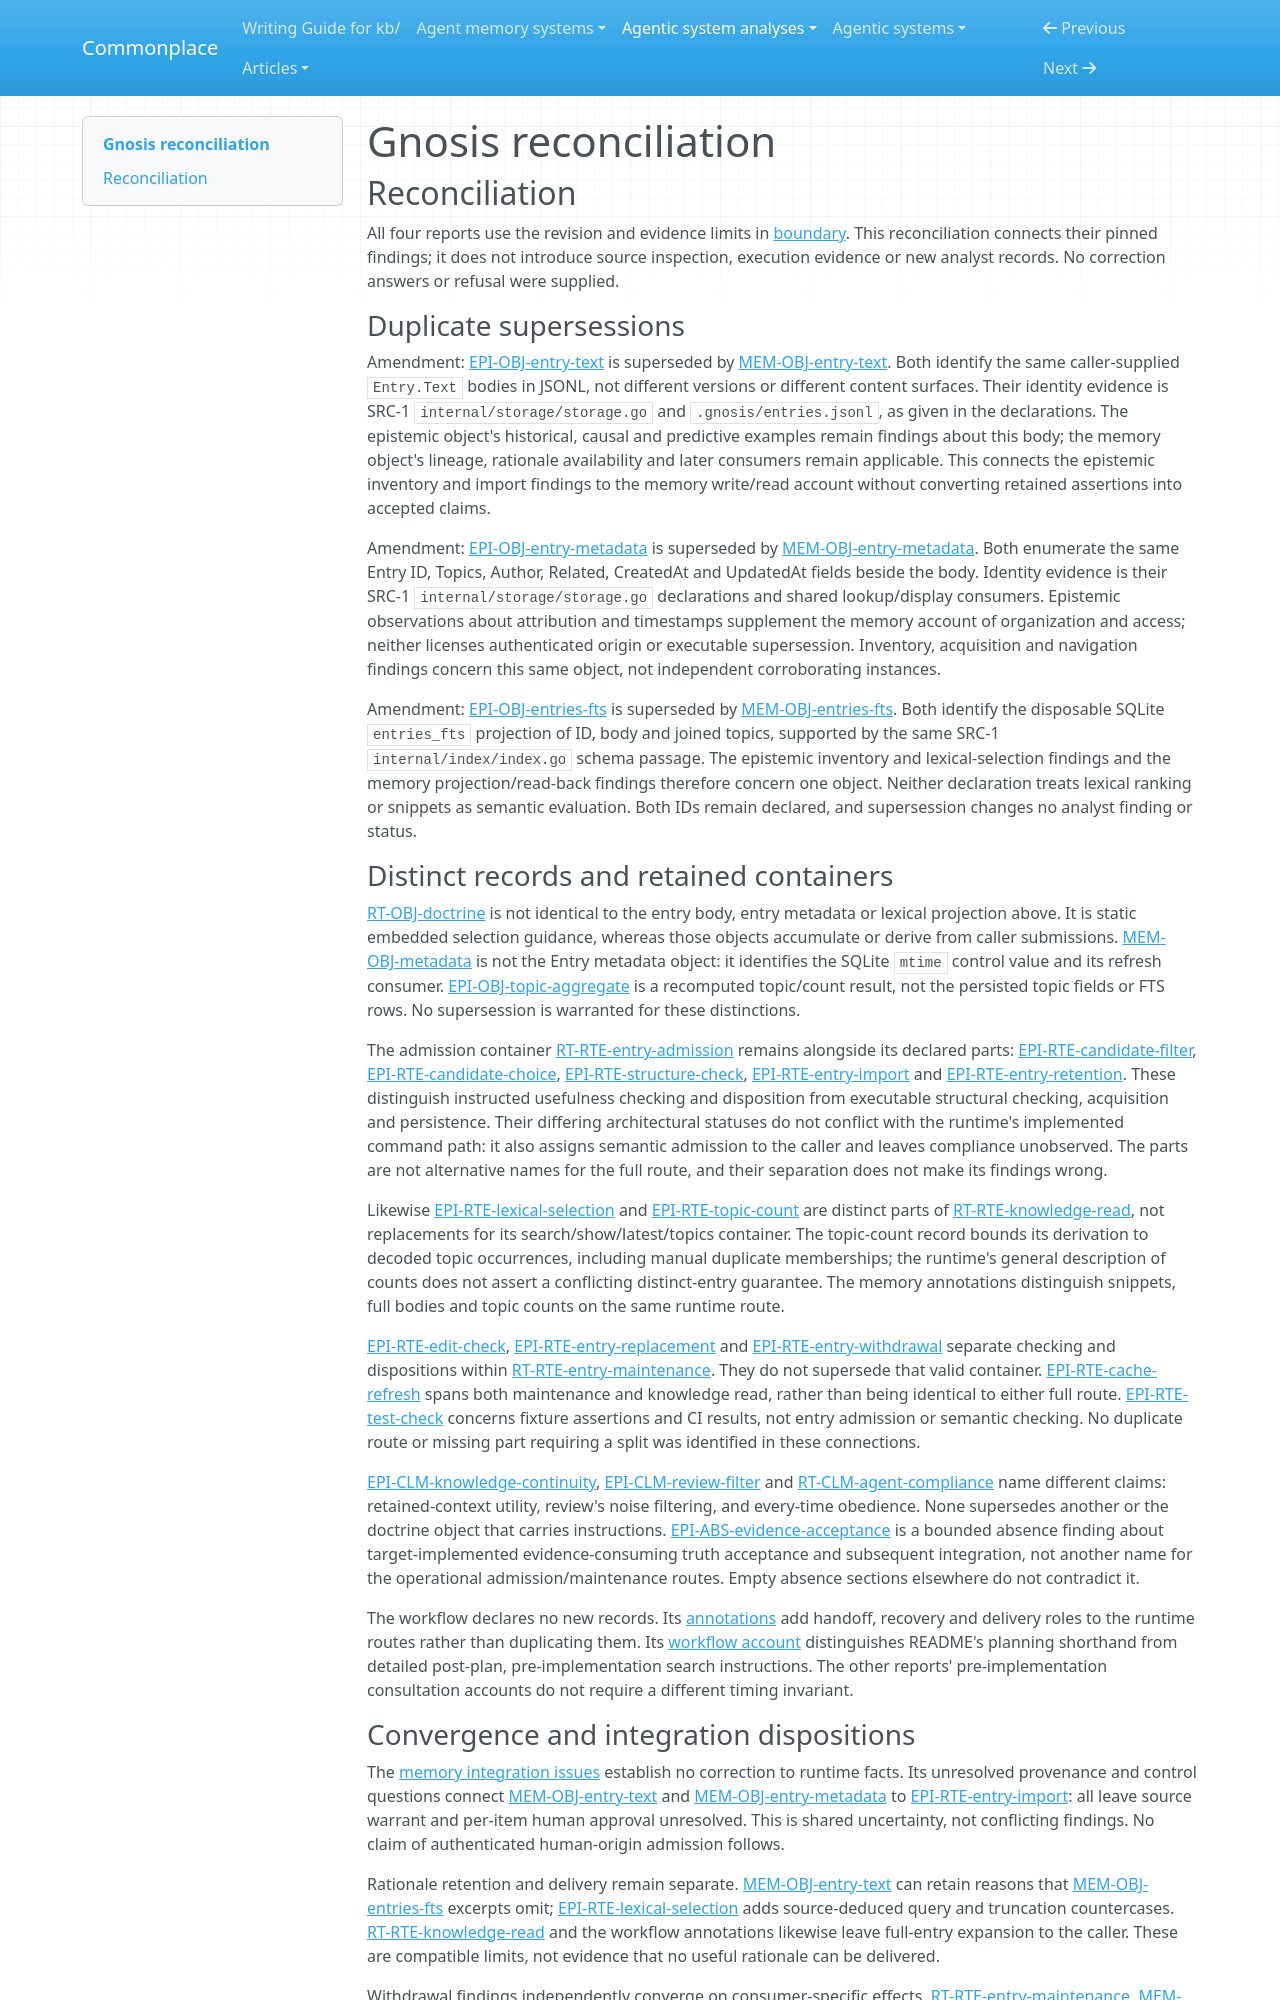

repository: zby/commonplace · page: agentic-system-analyses/retained/skorokithakis--gnosis/reconciliation/index.html · generator: mkdocs

---
type: agentic-system-analyses/types/agentic-system-reconciliation-report.md
description: "Reconciliation of Gnosis runtime, memory, epistemic and workflow records at the frozen repository revision."
run-id: AAS-2026-10-15-gnosis-5bfb42422ce3-01
reviewed-boundary: "429528bf98e424b40837d2dbe3631d0fb42da6fd"
---

# Gnosis reconciliation

## Reconciliation

All four reports use the revision and evidence limits in [boundary](boundary.md#source-register). This reconciliation connects their pinned findings; it does not introduce source inspection, execution evidence or new analyst records. No correction answers or refusal were supplied.

### Duplicate supersessions

Amendment: [EPI-OBJ-entry-text](epistemic.md#epi-obj-entry-text) is superseded by [MEM-OBJ-entry-text](memory.md#mem-obj-entry-text). Both identify the same caller-supplied `Entry.Text` bodies in JSONL, not different versions or different content surfaces. Their identity evidence is SRC-1 `internal/storage/storage.go` and `.gnosis/entries.jsonl`, as given in the declarations. The epistemic object's historical, causal and predictive examples remain findings about this body; the memory object's lineage, rationale availability and later consumers remain applicable. This connects the epistemic inventory and import findings to the memory write/read account without converting retained assertions into accepted claims.

Amendment: [EPI-OBJ-entry-metadata](epistemic.md#epi-obj-entry-metadata) is superseded by [MEM-OBJ-entry-metadata](memory.md#mem-obj-entry-metadata). Both enumerate the same Entry ID, Topics, Author, Related, CreatedAt and UpdatedAt fields beside the body. Identity evidence is their SRC-1 `internal/storage/storage.go` declarations and shared lookup/display consumers. Epistemic observations about attribution and timestamps supplement the memory account of organization and access; neither licenses authenticated origin or executable supersession. Inventory, acquisition and navigation findings concern this same object, not independent corroborating instances.

Amendment: [EPI-OBJ-entries-fts](epistemic.md#epi-obj-entries-fts) is superseded by [MEM-OBJ-entries-fts](memory.md#mem-obj-entries-fts). Both identify the disposable SQLite `entries_fts` projection of ID, body and joined topics, supported by the same SRC-1 `internal/index/index.go` schema passage. The epistemic inventory and lexical-selection findings and the memory projection/read-back findings therefore concern one object. Neither declaration treats lexical ranking or snippets as semantic evaluation. Both IDs remain declared, and supersession changes no analyst finding or status.

### Distinct records and retained containers

[RT-OBJ-doctrine](runtime.md#rt-obj-doctrine) is not identical to the entry body, entry metadata or lexical projection above. It is static embedded selection guidance, whereas those objects accumulate or derive from caller submissions. [MEM-OBJ-metadata](memory.md#mem-obj-metadata) is not the Entry metadata object: it identifies the SQLite `mtime` control value and its refresh consumer. [EPI-OBJ-topic-aggregate](epistemic.md#epi-obj-topic-aggregate) is a recomputed topic/count result, not the persisted topic fields or FTS rows. No supersession is warranted for these distinctions.

The admission container [RT-RTE-entry-admission](runtime.md#rt-rte-entry-admission) remains alongside its declared parts: [EPI-RTE-candidate-filter](epistemic.md#epi-rte-candidate-filter), [EPI-RTE-candidate-choice](epistemic.md#epi-rte-candidate-choice), [EPI-RTE-structure-check](epistemic.md#epi-rte-structure-check), [EPI-RTE-entry-import](epistemic.md#epi-rte-entry-import) and [EPI-RTE-entry-retention](epistemic.md#epi-rte-entry-retention). These distinguish instructed usefulness checking and disposition from executable structural checking, acquisition and persistence. Their differing architectural statuses do not conflict with the runtime's implemented command path: it also assigns semantic admission to the caller and leaves compliance unobserved. The parts are not alternative names for the full route, and their separation does not make its findings wrong.

Likewise [EPI-RTE-lexical-selection](epistemic.md#epi-rte-lexical-selection) and [EPI-RTE-topic-count](epistemic.md#epi-rte-topic-count) are distinct parts of [RT-RTE-knowledge-read](runtime.md#rt-rte-knowledge-read), not replacements for its search/show/latest/topics container. The topic-count record bounds its derivation to decoded topic occurrences, including manual duplicate memberships; the runtime's general description of counts does not assert a conflicting distinct-entry guarantee. The memory annotations distinguish snippets, full bodies and topic counts on the same runtime route.

[EPI-RTE-edit-check](epistemic.md#epi-rte-edit-check), [EPI-RTE-entry-replacement](epistemic.md#epi-rte-entry-replacement) and [EPI-RTE-entry-withdrawal](epistemic.md#epi-rte-entry-withdrawal) separate checking and dispositions within [RT-RTE-entry-maintenance](runtime.md#rt-rte-entry-maintenance). They do not supersede that valid container. [EPI-RTE-cache-refresh](epistemic.md#epi-rte-cache-refresh) spans both maintenance and knowledge read, rather than being identical to either full route. [EPI-RTE-test-check](epistemic.md#epi-rte-test-check) concerns fixture assertions and CI results, not entry admission or semantic checking. No duplicate route or missing part requiring a split was identified in these connections.

[EPI-CLM-knowledge-continuity](epistemic.md#epi-clm-knowledge-continuity), [EPI-CLM-review-filter](epistemic.md#epi-clm-review-filter) and [RT-CLM-agent-compliance](runtime.md#rt-clm-agent-compliance) name different claims: retained-context utility, review's noise filtering, and every-time obedience. None supersedes another or the doctrine object that carries instructions. [EPI-ABS-evidence-acceptance](epistemic.md#epi-abs-evidence-acceptance) is a bounded absence finding about target-implemented evidence-consuming truth acceptance and subsequent integration, not another name for the operational admission/maintenance routes. Empty absence sections elsewhere do not contradict it.

The workflow declares no new records. Its [annotations](workflow.md#annotations) add handoff, recovery and delivery roles to the runtime routes rather than duplicating them. Its [workflow account](workflow.md#workflow-account) distinguishes README's planning shorthand from detailed post-plan, pre-implementation search instructions. The other reports' pre-implementation consultation accounts do not require a different timing invariant.
